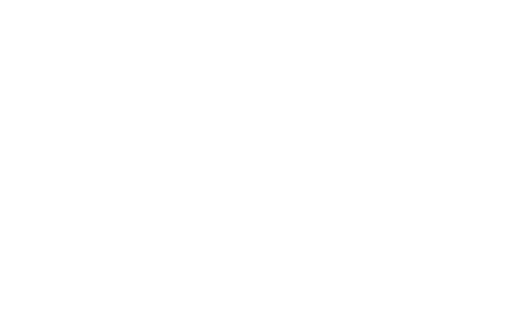
t = 0.00 s
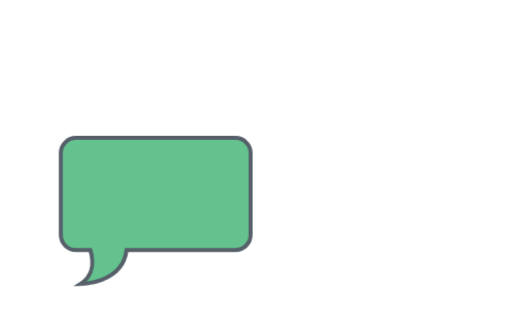
t = 0.60 s
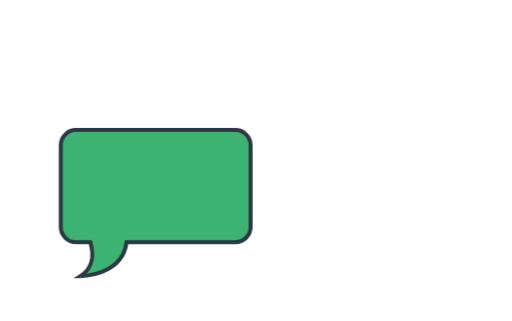
t = 1.20 s
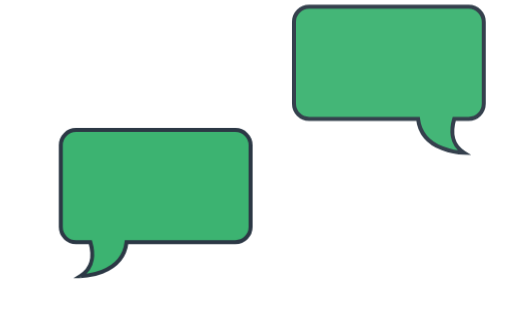
t = 2.10 s
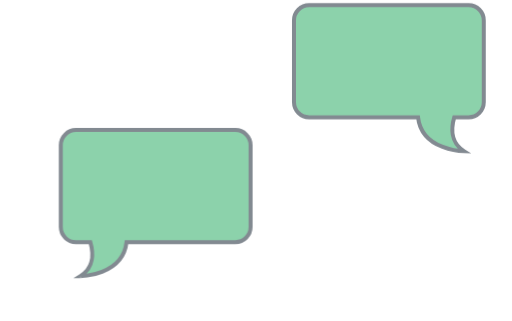
t = 2.80 s
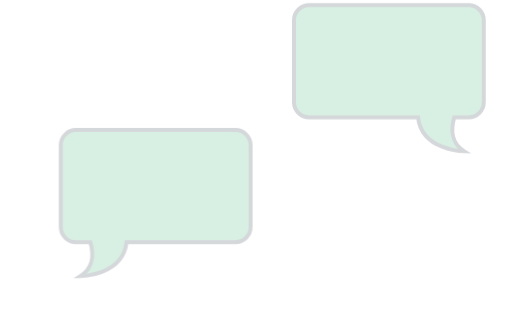
t = 3.20 s

The animated SVG that drew these frames (rendered in a browser with its animation timeline set to each time). Animation: 2 CSS @keyframes rules; one cycle of 4.00 s, repeats indefinitely.

<?xml version="1.0" encoding="utf-8"?>
<!-- Generator: Adobe Illustrator 23.1.0, SVG Export Plug-In . SVG Version: 6.00 Build 0)  -->
<svg version="1.1" id="Layer_1" xmlns="http://www.w3.org/2000/svg" xmlns:xlink="http://www.w3.org/1999/xlink" x="0px" y="0px"
	 viewBox="0 0 1280 803.3" style="enable-background:new 0 0 1280 803.3;" xml:space="preserve">
<style>
.cls-1{
    fill:mediumseagreen;
    stroke:#2c3845;
    stroke-miterlimit:10;
    stroke-width:10px;
}
.b1{
    animation: pop 4s infinite;
}
.b2{
    animation: pop1 4s infinite;
}

@keyframes pop{
    0%{transform:translateY(100px); opacity:0;}
    30%{transform:translateY(100px); opacity:0}
    60%{transform:translateY(0px); opacity:1}
    100%{transform:translateY(0px); opacity:0}
}
@keyframes pop1{
    0%{transform:translateY(100px); opacity:0}
    30%{transform:translateY(0); opacity:1}
    60%{transform:translateY(0); opacity:1}
    100%{transform:translateY(0); opacity:0}
}
</style>
<title>how-to-animation</title>
<path class="cls-1 b1" d="M1172.1,12.9H772.9c-20.9,0-37.9,17-37.9,37.9v0v204.7c0,20.9,17,37.9,37.9,37.9l0,0h272.6
	c9.5,84,115.3,84.9,115.3,84.9c-35.7-22.2-31.8-60.8-24.7-84.9h36c20.9,0,37.9-17,37.9-37.9l0,0V50.8
	C1210,29.8,1193.1,12.9,1172.1,12.9C1172.1,12.9,1172.1,12.9,1172.1,12.9z"/>
<path class="cls-1 b2" d="M189.4,325.3h399.2c20.9,0,37.9,17,37.9,37.9c0,0,0,0,0,0V568c0,20.9-17,37.9-37.9,37.9H316
	c-9.5,84-115.3,85-115.3,85c35.7-22.2,31.8-60.8,24.7-84.9h-36c-20.9,0-37.9-17-37.9-37.9l0,0V363.2
	C151.5,342.3,168.4,325.3,189.4,325.3C189.4,325.3,189.4,325.3,189.4,325.3z"/>
</svg>
